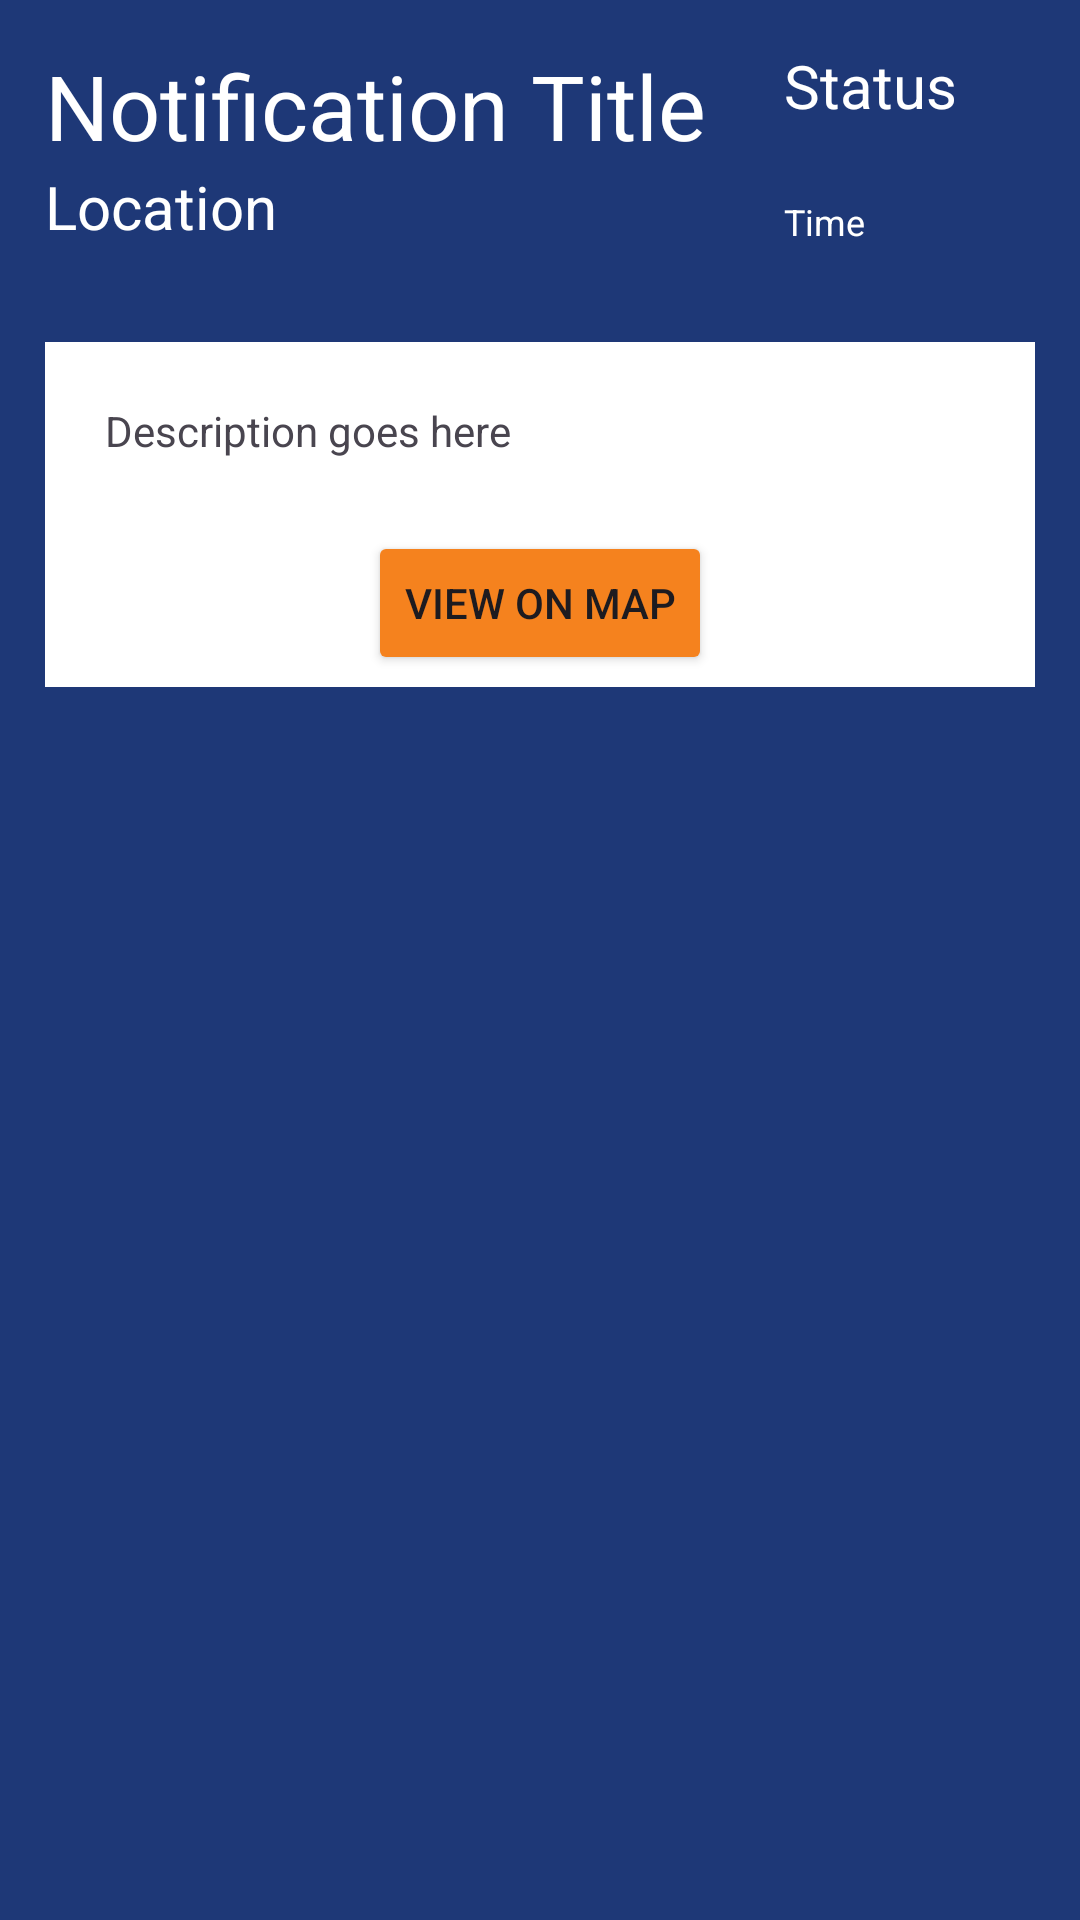

Layout XML and referenced resources for this Android screen:
<!-- AndroidManifest.xml: application theme Theme.IllinoisWatch -->
<!-- res/layout/history_item.xml -->
<?xml version="1.0" encoding="utf-8"?>
<LinearLayout xmlns:android="http://schemas.android.com/apk/res/android"
    android:layout_width="match_parent"
    android:layout_height="wrap_content"
    android:background="@color/primary2"
    android:orientation="vertical"
    android:gravity="center_horizontal"
    android:padding="15dp"
    android:layout_margin="15dp"
    >
    <LinearLayout
        android:layout_width="match_parent"
        android:layout_height="wrap_content"
        android:paddingBottom="8dp"
        android:orientation="horizontal">

        <LinearLayout
            android:layout_width="wrap_content"
            android:layout_height="wrap_content"
            android:layout_weight="1"
            android:orientation="vertical">
            <TextView
                android:id="@+id/titleTextView"
                android:layout_width="match_parent"
                android:layout_height="wrap_content"
                android:textColor="@color/white"
                android:textSize="@dimen/text_head1"
                android:maxLines="1"
                android:text="Notification Title" />
            <TextView
                android:id="@+id/locationTextview"
                android:layout_width="match_parent"
                android:layout_height="wrap_content"
                android:textColor="@color/white"
                android:textSize="@dimen/text_head3"
                android:lines="2"
                android:text="Location" />
        </LinearLayout>
        <LinearLayout
            android:layout_width="wrap_content"
            android:layout_height="wrap_content"
            android:layout_weight="1"
            android:orientation="vertical">
            <TextView
                android:id="@+id/statusTextview"
                android:layout_width="match_parent"
                android:layout_height="wrap_content"
                android:textColor="@color/white"
                android:textSize="@dimen/text_head3"
                android:lines="2"
                android:text="Status" />
            <TextView
                android:id="@+id/timeTextview"
                android:layout_width="match_parent"
                android:layout_height="wrap_content"
                android:textColor="@color/white"
                android:textSize="@dimen/text_small"
                android:lines="2"
                android:text="Time" />
        </LinearLayout>
    </LinearLayout>

    <LinearLayout xmlns:android="http://schemas.android.com/apk/res/android"
        android:layout_width="match_parent"
        android:layout_height="wrap_content"
        android:background="@color/white"
        android:orientation="vertical"
        android:gravity="center_horizontal"
        android:padding="4dp"
        >

        <TextView
            android:id="@+id/descTextview"
            android:layout_width="match_parent"
            android:layout_height="wrap_content"
            android:ellipsize="end"
            android:padding="8dp"
            android:layout_margin="8dp"
            android:text="Description goes here" />

        <Button
            android:id="@+id/btnReadMore"
            android:layout_width="wrap_content"
            android:layout_height="wrap_content"
            android:backgroundTint="@color/secondary"
            android:layout_below="@id/descTextview"
            android:layout_marginTop="8dp"
            android:text="View on Map" />
    </LinearLayout>
</LinearLayout>
<!-- resources referenced by this layout -->
<resources>
  <color name="primary2">#FF1E3877</color>
  <color name="secondary">#FFF5821E</color>
  <color name="white">#FFFFFFFF</color>
  <dimen name="text_head1">30sp</dimen>
  <dimen name="text_head3">20sp</dimen>
  <dimen name="text_small">12sp</dimen>
  <style name="Theme.IllinoisWatch" parent="Base.Theme.IllinoisWatch" />
  <style name="Base.Theme.IllinoisWatch" parent="Theme.Material3.DayNight.NoActionBar">
          
          
      </style>
</resources>
